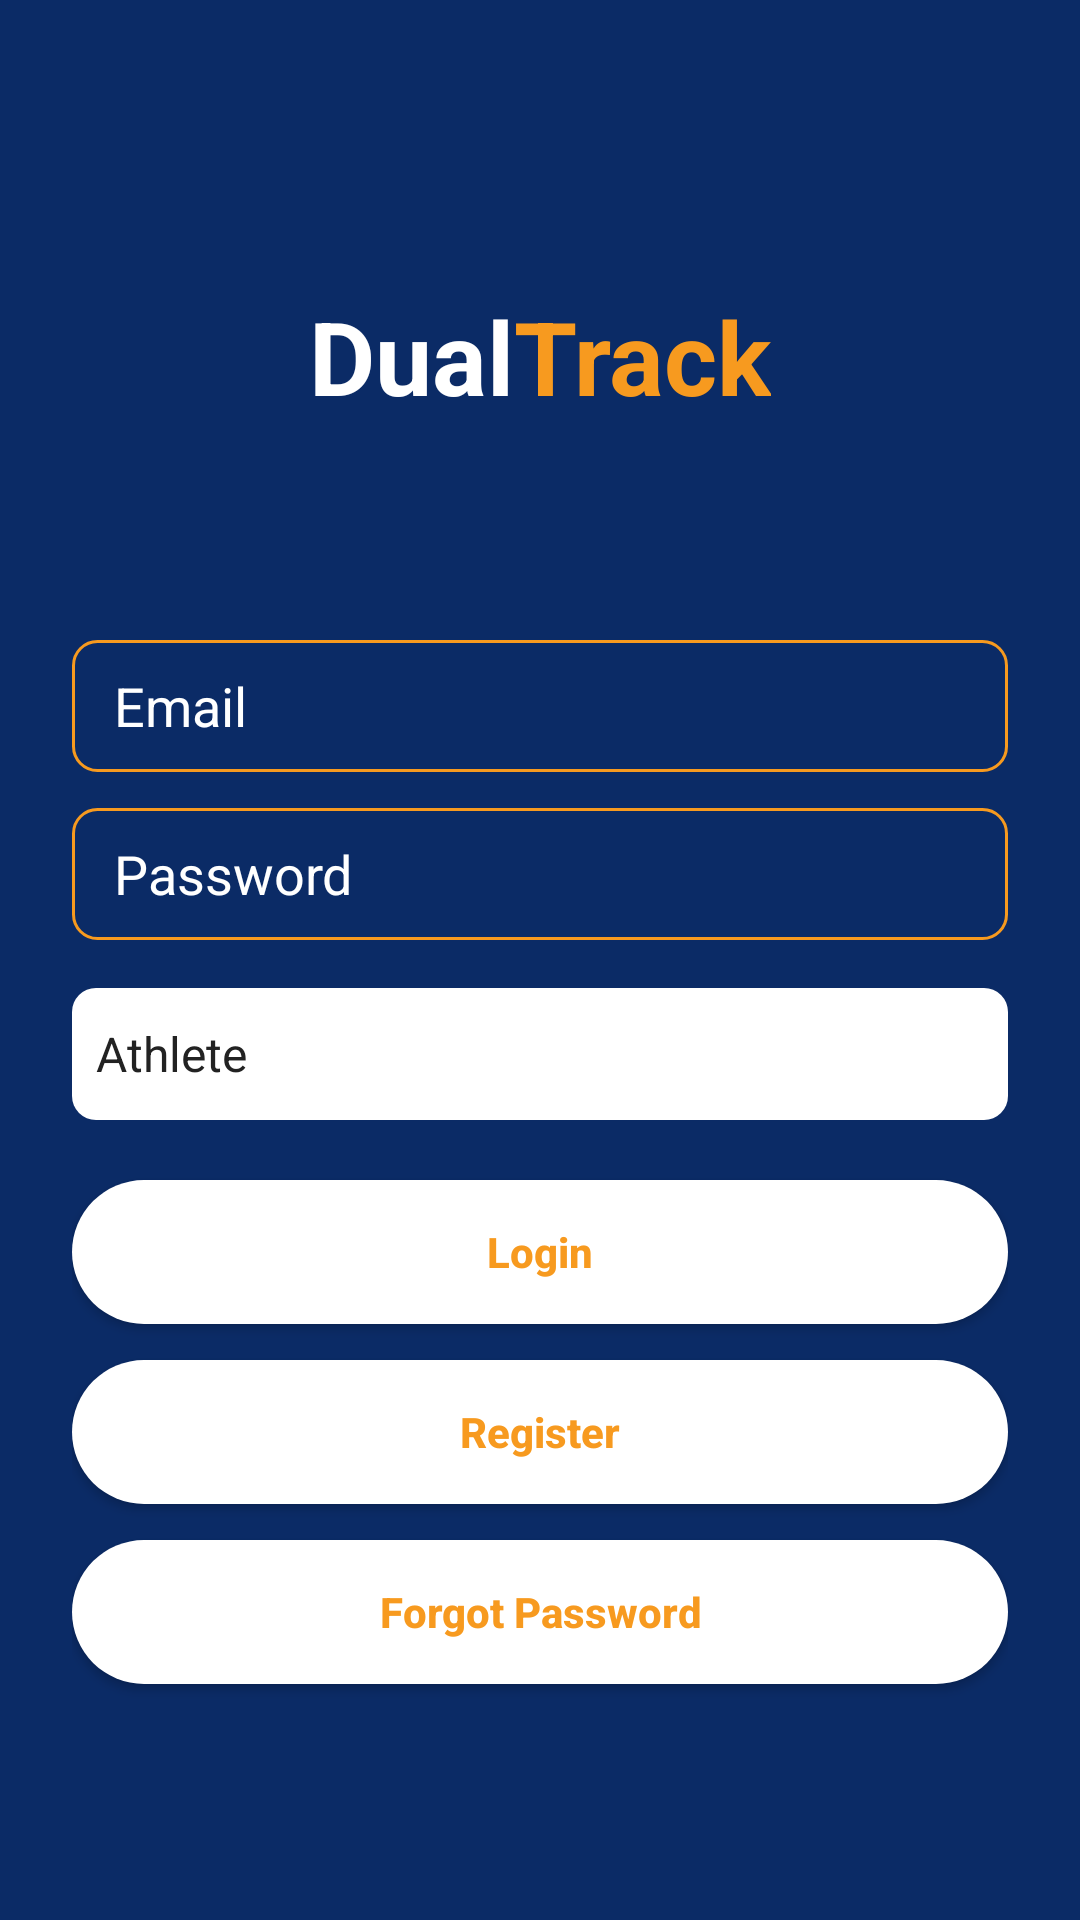

This screen was rendered from an Android layout file. Write that file and the resources it references.
<!-- AndroidManifest.xml: application theme Theme.DualTrack -->
<!-- res/layout/fragment_login.xml -->
<?xml version="1.0" encoding="utf-8"?>
<androidx.constraintlayout.widget.ConstraintLayout
    xmlns:android="http://schemas.android.com/apk/res/android"
    xmlns:app="http://schemas.android.com/apk/res-auto"
    android:layout_width="match_parent"
    android:layout_height="match_parent"
    android:background="@color/dt_navy"
    android:padding="24dp">

    <include
        android:id="@+id/logo"
        layout="@layout/include_dualtrack_logo"
        android:layout_width="wrap_content"
        android:layout_height="wrap_content"
        app:layout_constraintTop_toTopOf="parent"
        app:layout_constraintStart_toStartOf="parent"
        app:layout_constraintEnd_toEndOf="parent"
        android:layout_marginTop="72dp" />

    <EditText
        android:id="@+id/etEmail"
        android:layout_width="0dp"
        android:layout_height="44dp"
        android:hint="Email"
        android:inputType="textEmailAddress"
        android:imeOptions="actionNext"
        android:textColor="@color/dt_white"
        android:textColorHint="@color/dt_white_60"
        android:paddingStart="14dp"
        android:paddingEnd="14dp"
        android:background="@drawable/bg_edit_outline"
        app:layout_constraintTop_toBottomOf="@id/logo"
        app:layout_constraintStart_toStartOf="parent"
        app:layout_constraintEnd_toEndOf="parent"
        android:layout_marginTop="72dp" />

    <EditText
        android:id="@+id/etPassword"
        android:layout_width="0dp"
        android:layout_height="44dp"
        android:hint="Password"
        android:inputType="textPassword"
        android:imeOptions="actionNext"
        android:textColor="@color/dt_white"
        android:textColorHint="@color/dt_white_60"
        android:paddingStart="14dp"
        android:paddingEnd="14dp"
        android:background="@drawable/bg_edit_outline"
        app:layout_constraintTop_toBottomOf="@id/etEmail"
        app:layout_constraintStart_toStartOf="parent"
        app:layout_constraintEnd_toEndOf="parent"
        android:layout_marginTop="12dp" />

    <Spinner
        android:id="@+id/spRoleLogin"
        android:entries="@array/roles_array"
        android:layout_width="0dp"
        android:layout_height="44dp"
        android:background="@drawable/bg_spinner_white"
        app:layout_constraintTop_toBottomOf="@id/etPassword"
        app:layout_constraintStart_toStartOf="parent"
        app:layout_constraintEnd_toEndOf="parent"
        android:layout_marginTop="16dp" />

    <Button
        android:id="@+id/btnLogin"
        android:layout_width="0dp"
        android:layout_height="48dp"
        android:text="Login"
        android:textAllCaps="false"
        android:textStyle="bold"
        android:textColor="@color/dt_orange"
        android:background="@drawable/bg_button_white_pill"
        app:backgroundTint="@null"
        app:layout_constraintTop_toBottomOf="@id/spRoleLogin"
        app:layout_constraintStart_toStartOf="parent"
        app:layout_constraintEnd_toEndOf="parent"
        android:layout_marginTop="20dp" />

    <Button
        android:id="@+id/btnRegisterNav"
        android:layout_width="0dp"
        android:layout_height="48dp"
        android:text="Register"
        android:textAllCaps="false"
        android:textStyle="bold"
        android:textColor="@color/dt_orange"
        android:background="@drawable/bg_button_white_pill"
        app:backgroundTint="@null"
        app:layout_constraintTop_toBottomOf="@id/btnLogin"
        app:layout_constraintStart_toStartOf="parent"
        app:layout_constraintEnd_toEndOf="parent"
        android:layout_marginTop="12dp" />

    <Button
        android:id="@+id/btnForgotPasswordNav"
        android:layout_width="0dp"
        android:layout_height="48dp"
        android:text="Forgot Password"
        android:textAllCaps="false"
        android:textStyle="bold"
        android:textColor="@color/dt_orange"
        android:background="@drawable/bg_button_white_pill"
        app:backgroundTint="@null"
        app:layout_constraintTop_toBottomOf="@id/btnRegisterNav"
        app:layout_constraintStart_toStartOf="parent"
        app:layout_constraintEnd_toEndOf="parent"
        android:layout_marginTop="12dp" />

</androidx.constraintlayout.widget.ConstraintLayout>
<!-- res/layout/include_dualtrack_logo.xml (included above) -->
<LinearLayout xmlns:android="http://schemas.android.com/apk/res/android"
    android:layout_width="wrap_content"
    android:layout_height="wrap_content"
    android:orientation="horizontal">
    <TextView
        android:id="@+id/logo_dual"
        android:layout_width="wrap_content"
        android:layout_height="wrap_content"
        android:text="Dual"
        android:textColor="@color/dt_white"
        android:textSize="34sp"
        android:textStyle="bold"/>
    <TextView
        android:id="@+id/logo_track"
        android:layout_width="wrap_content"
        android:layout_height="wrap_content"
        android:text="Track"
        android:textColor="@color/dt_orange"
        android:textSize="34sp"
        android:textStyle="bold"/>
</LinearLayout>
<!-- resources referenced by this layout -->
<resources>
  <string-array name="roles_array">
          <item>Athlete</item>
          <item>Coach</item>
      </string-array>
  <color name="dt_navy">#0B2B66</color>
  <color name="dt_orange">#F79A1F</color>
  <color name="dt_white">#FFFFFF</color>
  <color name="dt_white_60">#FFFFFF</color>
  <!-- drawable bg_button_white_pill (drawable) -->
  <shape xmlns:android="http://schemas.android.com/apk/res/android" android:shape="rectangle">
      <solid android:color="@color/dt_white"/>
      <corners android:radius="24dp"/>
  </shape>
  <!-- drawable bg_edit_outline (drawable) -->
  <shape xmlns:android="http://schemas.android.com/apk/res/android" android:shape="rectangle">
      <solid android:color="@android:color/transparent"/>
      <corners android:radius="8dp"/>
      <stroke android:width="1dp" android:color="@color/dt_orange"/>
  </shape>
  <!-- drawable bg_spinner_white (drawable) -->
  <shape xmlns:android="http://schemas.android.com/apk/res/android" android:shape="rectangle">
      <solid android:color="@color/dt_white"/>
      <corners android:radius="8dp"/>
  </shape>
  <style name="Theme.DualTrack" parent="Theme.MaterialComponents.Light.NoActionBar">
          <item name="android:statusBarColor">@color/dt_navy</item>
          <item name="android:navigationBarColor">@color/dt_navy</item>
          <item name="android:windowBackground">@color/dt_navy</item>
          <item name="android:textColor">@color/dt_text</item>
          <item name="colorPrimary">@color/dt_orange</item>
          <item name="colorSecondary">@color/dt_orange</item>
  
          <item name="materialAlertDialogTheme">@style/ThemeOverlay.MaterialComponents.MaterialAlertDialog</item>
      </style>
  <color name="dt_text">#222222</color>
</resources>
